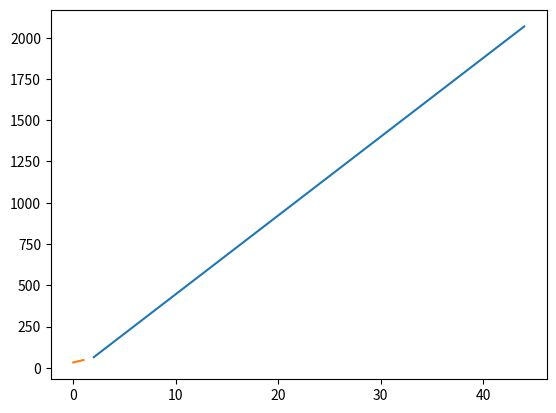

Generate this figure with matplotlib: (Note: this script raises an exception after producing the figure.)
#!/usr/bin/env python
# coding: utf-8

# In[6]:


a = ["0", 1, "two", "3", 4]

print('a[0]:', a[0])
print("Ya pili ni:", a[1])
print(a[3])
print(a[2])


# In[1]:


import numpy as np
f1= np.array([44,5,7,14,16,33])
type(f1)


# In[2]:


f1.size


# In[9]:


f1.dtype


# In[14]:


f1[5]=11
f1


# In[13]:


print(f1)


# In[15]:


Slicedf1=np.array([63,4,55,99,3,10])
Slicedf1


# In[16]:


type(Slicedf1)


# In[18]:


b=Slicedf1[0:6]
b


# In[20]:


z=Slicedf1[1:5]
z


# In[21]:


x=Slicedf1[3:6]


# In[22]:


x


# In[23]:


select=[0,2,4,5]


# In[24]:


p=Slicedf1[select]
p


# In[25]:


select=[0,4,5]
r=Slicedf1[select]
r


# In[26]:


Slicedf1[select]=15
Slicedf1


# In[27]:


f1


# In[28]:


f1.ndim


# In[29]:


f1.shape


# In[31]:


f1.mean()


# In[3]:


f1[5]=33
f1


# In[34]:


f1.mean()


# In[35]:


f1.std()


# In[38]:


f1.min()


# In[36]:


f1.max()


# In[41]:


LH= np.array([2,44])
LH


# In[42]:


MS=np.array([32,47])
MS


# In[43]:


f1HisT= LH+MS
f1HisT


# In[44]:


print(f1HisT)


# In[45]:


type(f1HisT)


# In[47]:


f1HisT=2*LH
f1HisT


# In[48]:


f1HisT=2*MS
print(f1HisT)


# In[49]:


f1HisT=LH*MS
f1HisT


# In[50]:


np.dot(LH,MS)


# In[51]:


LH


# In[52]:


LH+7


# In[53]:


np.pi


# In[54]:


np.linspace(-5,5, num=100)


# In[55]:


np.linspace(-5,5, num=10)


# In[56]:


LH


# In[57]:


MS


# In[59]:


f1HisT


# In[60]:


import matplotlib.pyplot as plt
get_ipython().run_line_magic('matplotlib', 'inline')
plt.plot(LH,f1HisT,MS)


# In[61]:


f1=[[44,77,63], [16,55,7], [33,10,22]]
f1


# In[63]:


F1.ndim


# In[64]:


F1.shape


# In[66]:


F1.size


# In[4]:


F1=np.array(f1)
F1


# In[67]:


F1[2,1]


# In[68]:


F1[0,0]


# In[69]:


F1[0:3,2]


# In[70]:


F1[2]


# In[71]:


F1[0:2,1]


# In[72]:


F1[2, 1:3]


# In[73]:


F1[2,0]


# In[74]:


F1[0,0]


# In[76]:


F1[0:3, 0]


# In[77]:


F1[0:3, 0:2]


# In[78]:


F1[0:3, 1:3]


# In[79]:


F1[0:2, 1:3]


# In[80]:


F1[1:3, 1:3]


# In[82]:


MERC=F1[0]
MERC


# In[84]:


FER=F1[1]
FER


# In[85]:


RB=F1[2]
RB


# In[86]:


ans1=FER+RB


# In[87]:


print(ans1)


# In[88]:


ans2=MERC*RB
ans2


# In[89]:


ans3=F1*MERC
ans3


# In[90]:


plt.plot(MERC,RB,FER)


# In[91]:


F1


# In[93]:


plt.plot(F1)


# In[ ]:





# In[ ]:




